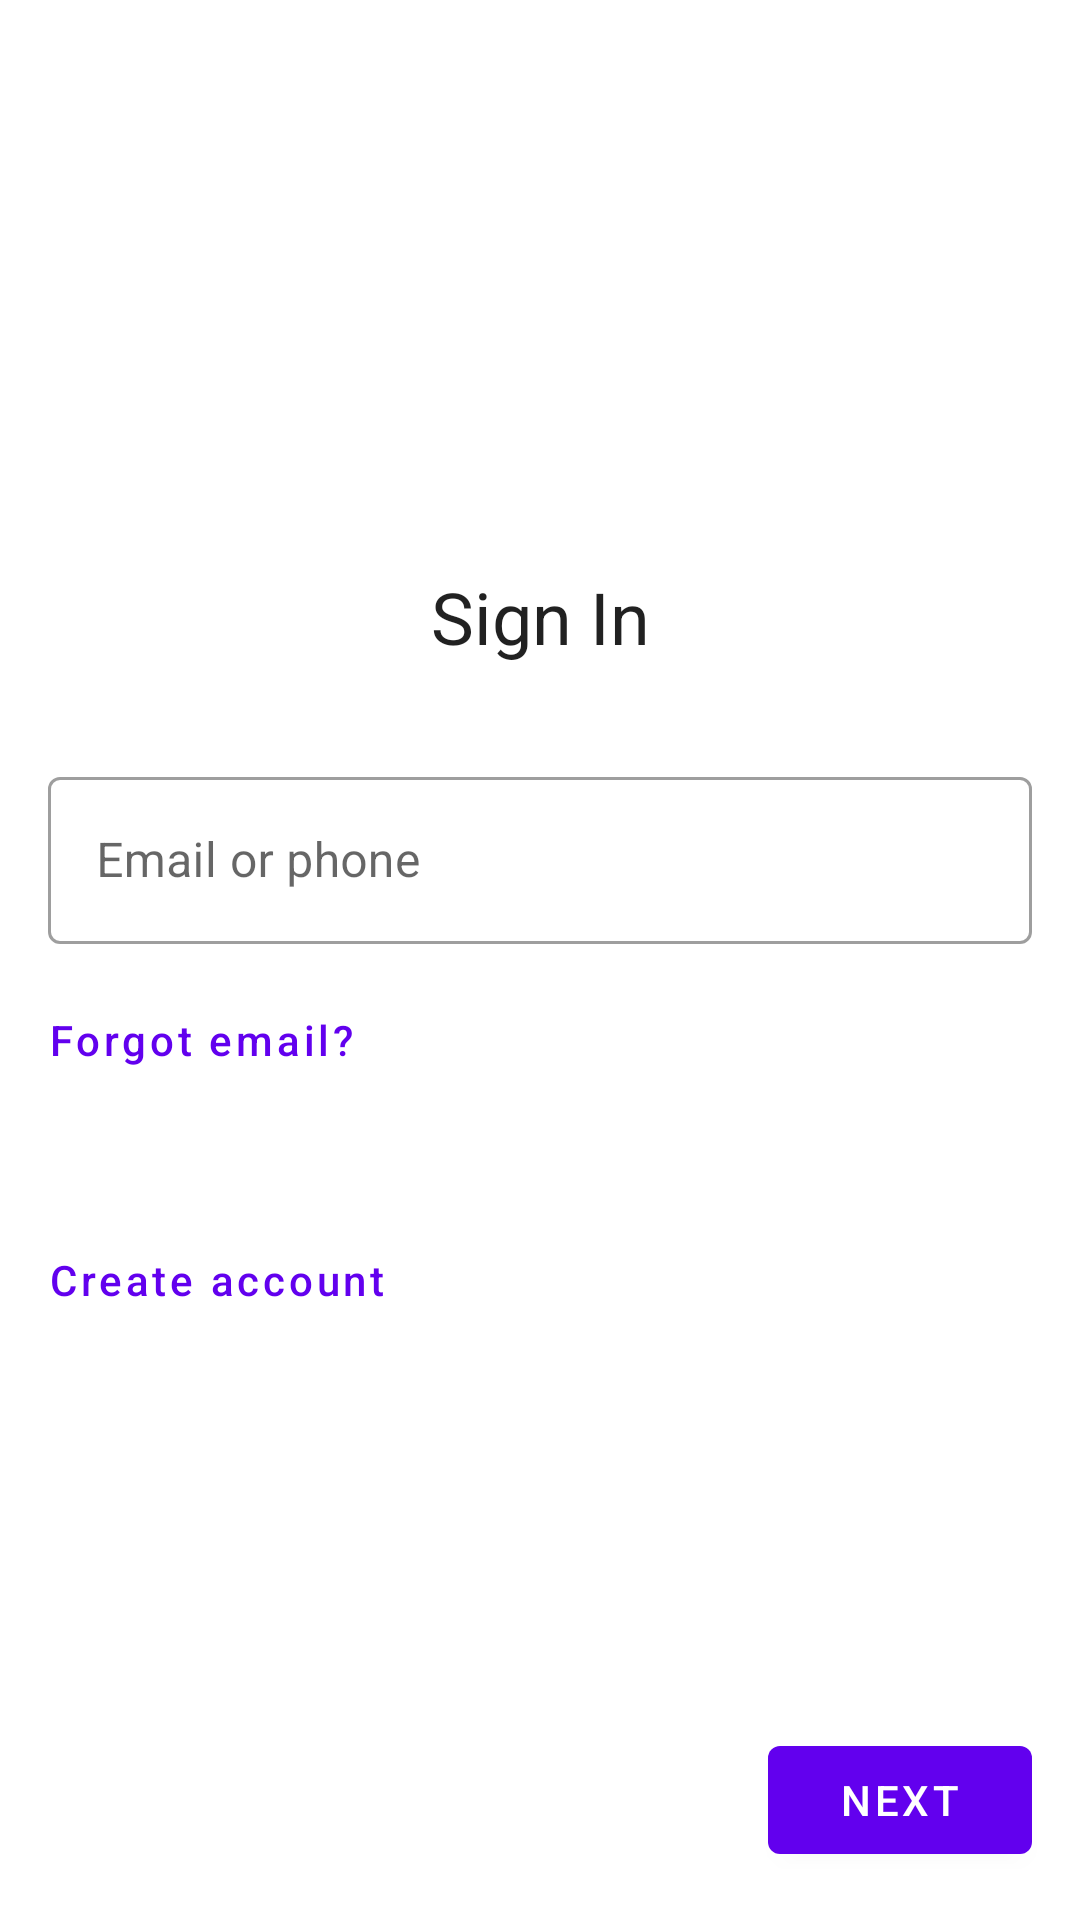

This screen was rendered from an Android layout file. Write that file and the resources it references.
<!-- AndroidManifest.xml: application theme Theme.MotionExample.NoActionBar -->
<!-- res/layout/fragment_shared_axis_start.xml -->
<?xml version="1.0" encoding="utf-8"?>
<androidx.constraintlayout.widget.ConstraintLayout xmlns:android="http://schemas.android.com/apk/res/android"
    xmlns:app="http://schemas.android.com/apk/res-auto"
    android:id="@+id/start_container"
    android:layout_width="match_parent"
    android:layout_height="match_parent">

    <TextView
        android:id="@+id/sign_in_text"
        android:layout_width="wrap_content"
        android:layout_height="wrap_content"
        android:text="Sign In"
        android:textAppearance="?attr/textAppearanceHeadline5"
        app:layout_constraintBottom_toTopOf="@id/email_or_phone_input"
        app:layout_constraintEnd_toEndOf="parent"
        app:layout_constraintStart_toStartOf="parent"
        app:layout_constraintTop_toTopOf="parent"
        app:layout_constraintVertical_chainStyle="packed" />

    <com.google.android.material.textfield.TextInputLayout
        android:id="@+id/email_or_phone_input"
        style="@style/Widget.MaterialComponents.TextInputLayout.OutlinedBox"
        android:layout_width="0dp"
        android:layout_height="wrap_content"
        android:layout_marginHorizontal="16dp"
        android:layout_marginTop="32dp"
        android:hint="Email or phone"
        app:layout_constraintBottom_toTopOf="@id/forgot_email_button"
        app:layout_constraintEnd_toEndOf="parent"
        app:layout_constraintStart_toStartOf="parent"
        app:layout_constraintTop_toBottomOf="@id/sign_in_text">

        <com.google.android.material.textfield.TextInputEditText
            android:id="@+id/email_or_phone_edit_text"
            android:layout_width="match_parent"
            android:layout_height="wrap_content" />
    </com.google.android.material.textfield.TextInputLayout>

    <com.google.android.material.button.MaterialButton
        android:id="@+id/forgot_email_button"
        style="@style/Widget.MaterialComponents.Button.TextButton"
        android:layout_width="wrap_content"
        android:layout_height="wrap_content"
        android:layout_marginStart="8dp"
        android:layout_marginTop="8dp"
        android:text="Forgot email?"
        android:textAllCaps="false"
        app:layout_constraintBottom_toTopOf="@id/create_account_button"
        app:layout_constraintStart_toStartOf="parent"
        app:layout_constraintTop_toBottomOf="@id/email_or_phone_input" />

    <com.google.android.material.button.MaterialButton
        android:id="@+id/create_account_button"
        style="@style/Widget.MaterialComponents.Button.TextButton"
        android:layout_width="wrap_content"
        android:layout_height="wrap_content"
        android:layout_marginStart="8dp"
        android:layout_marginTop="32dp"
        android:text="Create account"
        android:textAllCaps="false"
        app:layout_constraintBottom_toBottomOf="parent"
        app:layout_constraintStart_toStartOf="parent"
        app:layout_constraintTop_toBottomOf="@id/forgot_email_button" />

    <com.google.android.material.button.MaterialButton
        android:id="@+id/next_button"
        android:layout_width="wrap_content"
        android:layout_height="wrap_content"
        android:layout_margin="16dp"
        android:text="Next"
        app:layout_constraintBottom_toBottomOf="parent"
        app:layout_constraintEnd_toEndOf="parent" />

</androidx.constraintlayout.widget.ConstraintLayout>
<!-- resources referenced by this layout -->
<resources>
  <style name="Theme.MotionExample.NoActionBar">
          <item name="windowActionBar">false</item>
          <item name="windowNoTitle">true</item>
      </style>
</resources>
